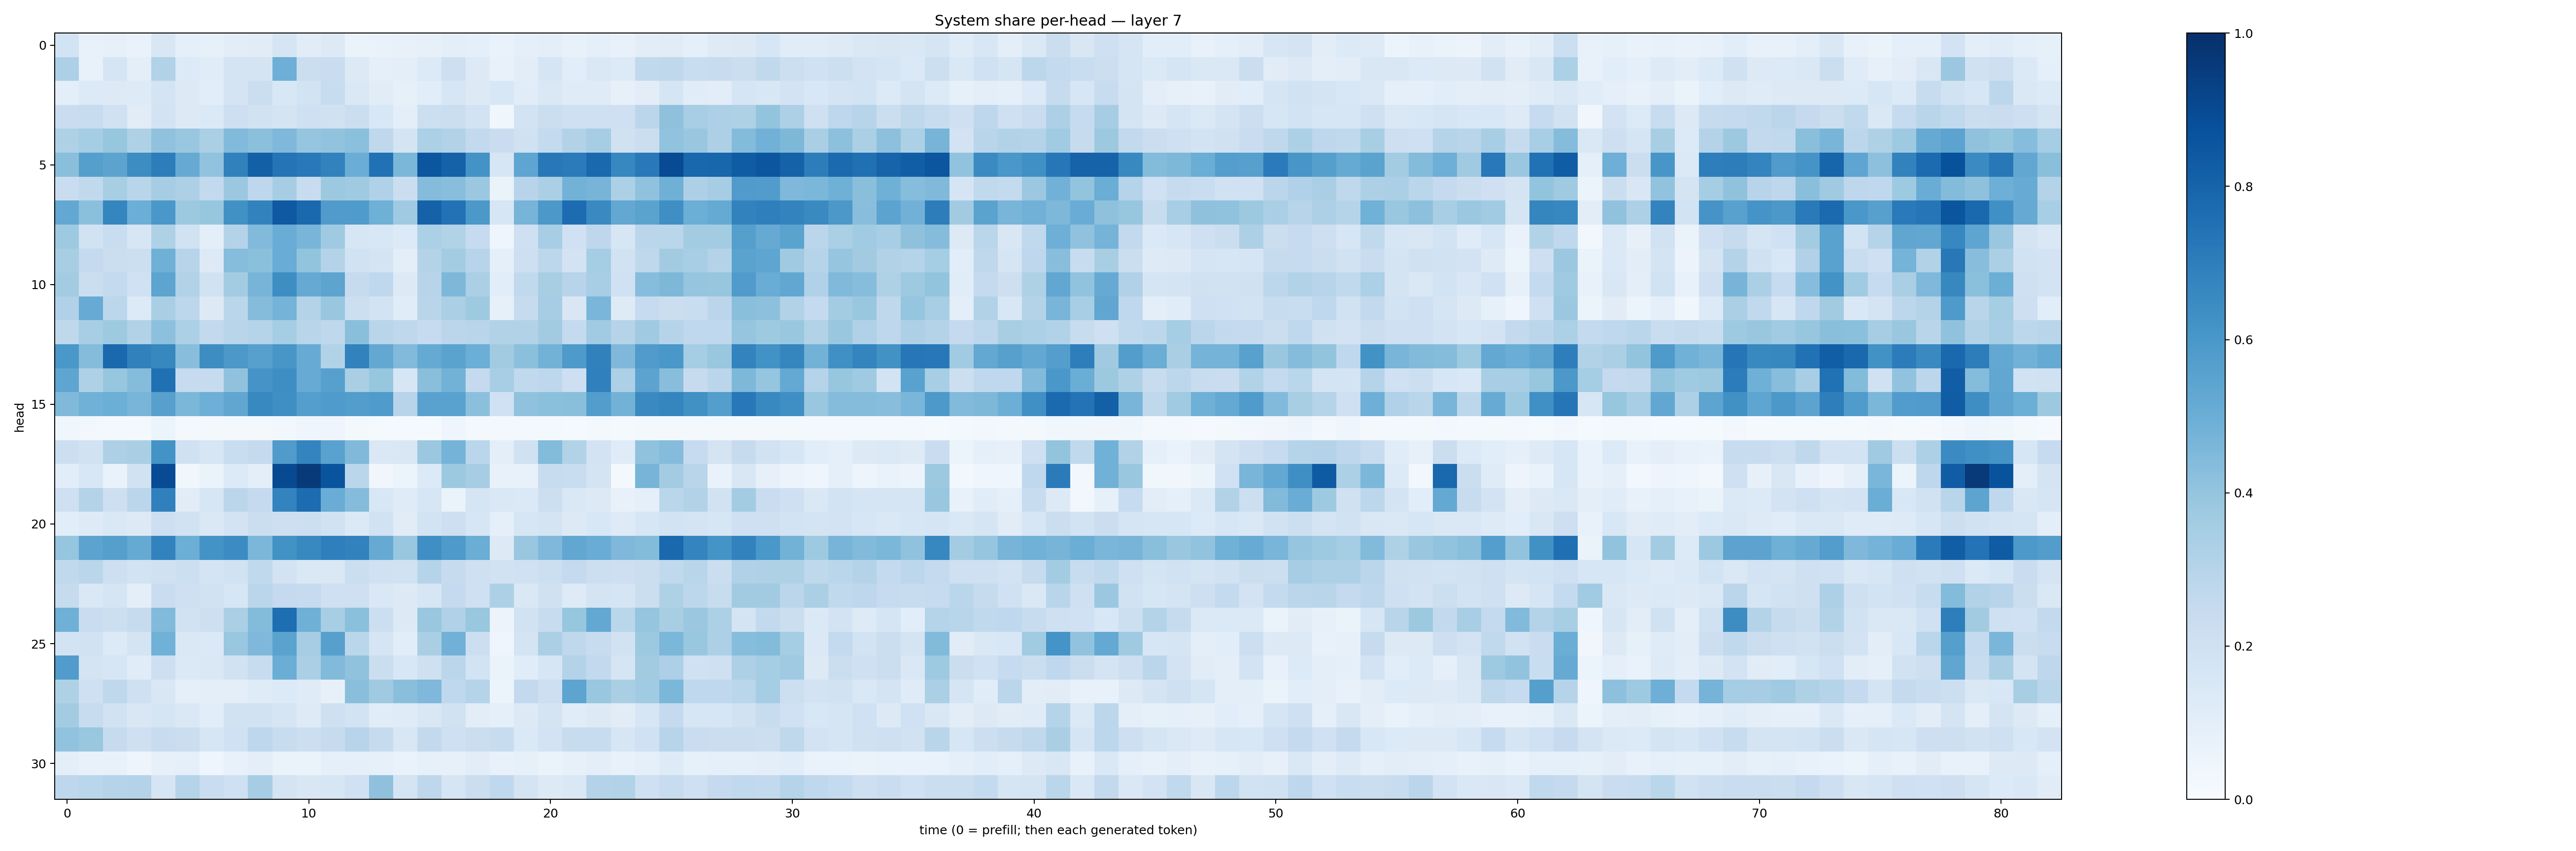

Values plotted in this chart, from the file beside it:
0.18600713, 0.074509054, 0.08024637, 0.06954627, 0.14957586, 0.093202524, 0.08231129, 0.10197661, 0.112897426, 0.16502689, 0.11046817, 0.12724912, 0.06261815, 0.069759816, 0.07486174, 0.07984395, 0.09870655, 0.08830878, 0.067218184, 0.08973292, 0.09920854, 0.07338662, 0.086046025, 0.072627924
0.3263, 0.07658, 0.1702, 0.1011, 0.3149, 0.1365, 0.1138, 0.1759, 0.1748, 0.4948, 0.22, 0.2278, 0.1264, 0.08816, 0.1011, 0.1333, 0.2136, 0.1306, 0.07189, 0.1026, 0.1695, 0.1093, 0.1467, 0.1355
0.09925, 0.1335, 0.13, 0.1246, 0.1789, 0.1317, 0.1069, 0.1757, 0.2189, 0.1552, 0.1857, 0.24, 0.1453, 0.1099, 0.08324, 0.1088, 0.1614, 0.1284, 0.1524, 0.1158, 0.1475, 0.1188, 0.1202, 0.08103
0.2298, 0.2406, 0.2009, 0.1095, 0.1821, 0.1255, 0.139, 0.2113, 0.1913, 0.1725, 0.2081, 0.1953, 0.2242, 0.1524, 0.09976, 0.2163, 0.2256, 0.1807, 0.03708, 0.185, 0.225, 0.2045, 0.2077, 0.204
0.3239, 0.3524, 0.3921, 0.323, 0.4069, 0.386, 0.3338, 0.4419, 0.4213, 0.4526, 0.397, 0.4062, 0.4211, 0.2716, 0.1731, 0.3306, 0.3129, 0.2606, 0.2292, 0.199, 0.2557, 0.3111, 0.3491, 0.1966
0.4247, 0.5645, 0.546, 0.642, 0.7024, 0.5125, 0.4035, 0.6851, 0.8126, 0.7371, 0.7155, 0.6803, 0.5017, 0.7475, 0.4588, 0.8523, 0.8076, 0.6208, 0.163, 0.5367, 0.7224, 0.7095, 0.7804, 0.668
0.2269, 0.2638, 0.3416, 0.2903, 0.3499, 0.3251, 0.2603, 0.3809, 0.2744, 0.349, 0.2391, 0.3778, 0.3684, 0.3196, 0.2262, 0.435, 0.4272, 0.3814, 0.06615, 0.2944, 0.3341, 0.4768, 0.4724, 0.3303
0.5252, 0.4216, 0.6695, 0.4979, 0.5992, 0.3789, 0.3936, 0.6262, 0.6811, 0.8422, 0.7786, 0.5797, 0.5826, 0.491, 0.3699, 0.805, 0.7443, 0.5948, 0.1563, 0.4693, 0.5971, 0.7677, 0.6529, 0.525
0.3727, 0.1897, 0.2306, 0.1566, 0.3218, 0.1943, 0.09744, 0.3063, 0.4416, 0.5073, 0.4663, 0.3698, 0.1623, 0.1541, 0.1337, 0.3292, 0.314, 0.2487, 0.03964, 0.2095, 0.3471, 0.2014, 0.2735, 0.1639
0.3437, 0.2507, 0.2239, 0.2155, 0.4921, 0.2943, 0.1315, 0.4308, 0.4193, 0.5054, 0.3993, 0.307, 0.1878, 0.1765, 0.09511, 0.3074, 0.3578, 0.2958, 0.09107, 0.2118, 0.2793, 0.1806, 0.3517, 0.1889
0.3588, 0.2216, 0.256, 0.1995, 0.5401, 0.3117, 0.1915, 0.3582, 0.4707, 0.6396, 0.5154, 0.5421, 0.2454, 0.2678, 0.1309, 0.2933, 0.4556, 0.3358, 0.109, 0.2624, 0.343, 0.2958, 0.3449, 0.2029
0.3171, 0.509, 0.2796, 0.1351, 0.3373, 0.2784, 0.1322, 0.286, 0.4371, 0.4744, 0.3067, 0.3903, 0.2151, 0.1838, 0.1136, 0.2917, 0.3337, 0.3714, 0.08544, 0.2445, 0.3506, 0.1495, 0.4623, 0.1224
0.2698, 0.3464, 0.3722, 0.313, 0.4163, 0.3318, 0.2614, 0.2927, 0.3023, 0.352, 0.2921, 0.2713, 0.424, 0.2902, 0.2701, 0.2483, 0.2837, 0.2927, 0.3157, 0.3091, 0.3608, 0.2549, 0.3649, 0.2991
0.5992, 0.4372, 0.7807, 0.684, 0.6612, 0.4258, 0.6435, 0.5954, 0.5618, 0.6046, 0.5089, 0.3102, 0.6811, 0.5268, 0.4443, 0.5179, 0.5488, 0.4982, 0.3614, 0.4202, 0.4776, 0.5861, 0.6851, 0.4511
0.5376, 0.3222, 0.393, 0.4336, 0.7532, 0.2491, 0.244, 0.4075, 0.6125, 0.6392, 0.5085, 0.5598, 0.3378, 0.391, 0.1623, 0.4257, 0.4799, 0.2515, 0.3476, 0.2637, 0.2741, 0.2111, 0.6897, 0.3274
0.4462, 0.4865, 0.4966, 0.4683, 0.559, 0.4571, 0.4951, 0.5316, 0.6601, 0.6347, 0.5671, 0.5842, 0.5731, 0.5852, 0.2965, 0.5518, 0.5545, 0.4202, 0.2031, 0.4069, 0.4218, 0.4231, 0.5741, 0.4803
0.03783, 0.03005, 0.02298, 0.01749, 0.0532, 0.02123, 0.01583, 0.01734, 0.01631, 0.02626, 0.04273, 0.03998, 0.01882, 0.01462, 0.0121, 0.01469, 0.04365, 0.0194, 0.0159, 0.02049, 0.0212, 0.01411, 0.02167, 0.01222
0.2171, 0.1879, 0.3279, 0.3364, 0.6176, 0.2007, 0.1594, 0.2317, 0.2503, 0.5792, 0.6727, 0.5527, 0.4474, 0.1461, 0.1491, 0.3802, 0.4765, 0.2886, 0.09762, 0.197, 0.438, 0.313, 0.1809, 0.1207
0.1076, 0.1527, 0.06899, 0.194, 0.8934, 0.0363, 0.06571, 0.1359, 0.1014, 0.8973, 0.9579, 0.8626, 0.2877, 0.03501, 0.05922, 0.1363, 0.3755, 0.3508, 0.07384, 0.07101, 0.2405, 0.2312, 0.1719, 0.02293
0.2099, 0.3064, 0.2142, 0.2845, 0.6905, 0.1127, 0.1605, 0.2826, 0.2516, 0.6775, 0.7686, 0.505, 0.436, 0.1532, 0.121, 0.1572, 0.06334, 0.1641, 0.1436, 0.137, 0.2149, 0.148, 0.1313, 0.07429
0.1075, 0.124, 0.1469, 0.1324, 0.2111, 0.191, 0.1447, 0.182, 0.2213, 0.2131, 0.2161, 0.1879, 0.1373, 0.1907, 0.1111, 0.1843, 0.2119, 0.1622, 0.09182, 0.1612, 0.1789, 0.1303, 0.1527, 0.1229
0.398, 0.545, 0.5634, 0.5182, 0.6828, 0.4974, 0.6198, 0.6454, 0.458, 0.6229, 0.6592, 0.6927, 0.6824, 0.513, 0.3906, 0.6354, 0.5882, 0.5015, 0.1272, 0.3878, 0.4494, 0.5287, 0.5077, 0.4528
0.2638, 0.2865, 0.2114, 0.184, 0.199, 0.2154, 0.1738, 0.188, 0.2645, 0.1835, 0.1449, 0.1473, 0.2241, 0.1999, 0.1944, 0.2994, 0.2434, 0.204, 0.1952, 0.2012, 0.2166, 0.2504, 0.215, 0.2133
0.2458, 0.1469, 0.17, 0.09914, 0.2276, 0.2064, 0.195, 0.1593, 0.2837, 0.2526, 0.2482, 0.2057, 0.2069, 0.1441, 0.1262, 0.1587, 0.2536, 0.2065, 0.3248, 0.1435, 0.1962, 0.1241, 0.1772, 0.1653
0.4885, 0.2302, 0.2158, 0.2424, 0.4442, 0.1898, 0.2109, 0.3343, 0.4395, 0.758, 0.4889, 0.3445, 0.4185, 0.2165, 0.127, 0.388, 0.3192, 0.3869, 0.05846, 0.1926, 0.238, 0.3913, 0.5235, 0.2852
0.1837, 0.1953, 0.135, 0.178, 0.485, 0.1479, 0.1389, 0.387, 0.4501, 0.5494, 0.3491, 0.5619, 0.2887, 0.1688, 0.1081, 0.3369, 0.4834, 0.2156, 0.04327, 0.1751, 0.3347, 0.2702, 0.2377, 0.1905
0.5758, 0.1763, 0.1586, 0.1139, 0.2148, 0.1386, 0.1437, 0.1943, 0.2413, 0.5, 0.3344, 0.445, 0.4094, 0.221, 0.1545, 0.2098, 0.2829, 0.1837, 0.06631, 0.1137, 0.1621, 0.308, 0.2579, 0.1656
0.3218, 0.2032, 0.2702, 0.2079, 0.1514, 0.0885, 0.09546, 0.09732, 0.1174, 0.1345, 0.1202, 0.08186, 0.4256, 0.3697, 0.4243, 0.4494, 0.2695, 0.3042, 0.05366, 0.2597, 0.2123, 0.5406, 0.3897, 0.3367
0.3565, 0.2416, 0.1924, 0.1511, 0.1704, 0.1454, 0.1072, 0.195, 0.1884, 0.1713, 0.1233, 0.2041, 0.1861, 0.1147, 0.1172, 0.1501, 0.1918, 0.1018, 0.08689, 0.1273, 0.1726, 0.1155, 0.1297, 0.113
0.4042, 0.3894, 0.2424, 0.2091, 0.2366, 0.2237, 0.1582, 0.2022, 0.2758, 0.2387, 0.2168, 0.2429, 0.2934, 0.2435, 0.1505, 0.2604, 0.204, 0.2242, 0.2388, 0.1377, 0.1803, 0.2344, 0.2403, 0.1592
0.09961, 0.07138, 0.07366, 0.04896, 0.0818, 0.08689, 0.04665, 0.07408, 0.09562, 0.06517, 0.06291, 0.08761, 0.08955, 0.0837, 0.06645, 0.08564, 0.08151, 0.1045, 0.07697, 0.08281, 0.06564, 0.07857, 0.09442, 0.07549
0.2764, 0.2879, 0.3017, 0.3052, 0.1655, 0.3023, 0.2278, 0.2081, 0.3481, 0.1794, 0.1514, 0.1563, 0.1994, 0.4105, 0.1776, 0.2765, 0.1648, 0.2237, 0.2691, 0.174, 0.1259, 0.1484, 0.3076, 0.3129
